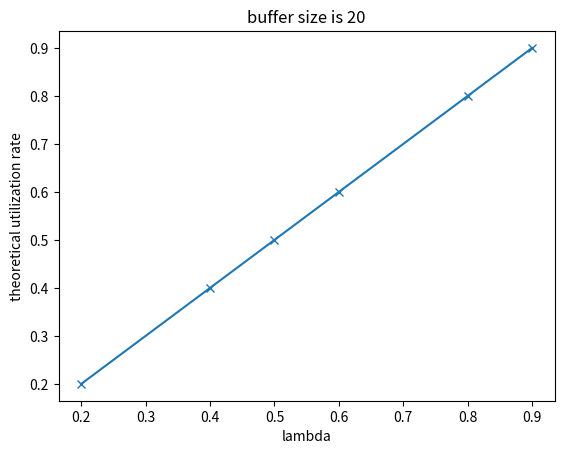

Python code for this plot:
from mpl_toolkits import mplot3d
import matplotlib.pyplot as plt
import numpy as np
#%matplotlib inline

def avg_cust_calculator(ld, u, l):
	result = []
	for i in range(l):
		p = ld[i]/u[i]
		result.append(p/(1-p))
	return result	

def avg_ut_calculator(ld, u, l):
	result = []
	for i in range(l):
		p = ld[i]/u[i]
		result.append(p)
	return result	


ld = np.array([0.1, 0.2, 0.4, 0.5, 0.6, 0.8, 0.9, 0.2, 0.4, 0.5, 0.6, 0.8, 0.9, 0.2, 0.4, 0.5, 0.6, 0.8, 0.9, 0.2, 0.4, 0.5, 0.6, 0.8, 0.9])
#ld = np.array(ld)

maxbuffer = np.array([-1, -1,-1,-1,-1,-1,-1,1,1,1,1,1,1,20,20,20,20,20,20,30,30,30,30,30,30,])
#maxbuffer = np.array(maxbuffer)

drop = np.array([0,0,0,0,0,0,0,1737,5387,7575, 10369,15024,17575, 0,0,0,0,81,727,0,0,0,0,5,220])
#drop = np.array(np)

mean_queue = np.array([0.11142,0.245315,0.67566,0.98804,1.463251, 4.18326, 8.207232, 0.231674, 0.461571, 0.567896, 0.681055, 0.84986, 0.927791, 0.24822, 0.668407, 1.00688, 1.57174, 3.663989, 6.800433, 0.24536, 0.68784, 1.00826, 1.538089, 4.137769, 7.768577])
#mean_queue = np.array(mean_queue)

utilizatio_rate = np.array([0.100774, 0.199309, 0.399479, 0.501785, 0.5952, 0.795634, 0.898451, 0.204953, 0.40092, 0.49853, 0.608637, 0.796405, 0.895581, 0.199073, 0.40126, 0.503206, 0.606748, 0.798178, 0.898606, 0.199022, 0.406016, 0.503396, 0.598665, 0.804323, 0.896989])

u = [1,1,1,1,1,1,1,1,1,1,1,1,1,1,1,1,1,1,1,1,1,1,1,1,1]

#plt.plot(ld[19:25], mean_queue[19:25], '-x')
#plt.ylabel("mean queue length")
#plt.xlabel("lambda")
#plt.title("buffer size is 30")
#plt.show()

#print(avg_cust_calculator(ld[7:13], u[7:13], 6))
#plt.plot(ld[19:25], avg_cust_calculator(ld[19:25], u[19:25], 6), '-x')
#plt.ylabel("theoretical mean queue length")
#plt.xlabel("lambda")
#plt.title("buffer size is 30")
#plt.show()

#
plt.plot(ld[19:25], avg_ut_calculator(ld[19:25], u[19:25], 6), '-x')
plt.ylabel("theoretical utilization rate")
plt.xlabel("lambda")
plt.title("buffer size is 20")
plt.show()



#plt.plot(ld[19:25], drop[19:25], '-x')
#plt.ylabel("drop count")
#plt.xlabel("lambda")
#plt.title("buffer size is 30")
#plt.show()

#plt.plot(ld[19:25], utilizatio_rate[19:25], '-x')
#plt.ylabel("utilization rate")
#plt.xlabel("lambda")
#plt.title("buffer size is 30")
#plt.show()


#plt.plot(ld[8:13], mean_queue[8:13], '-x')
#plt.ylabel("mean queue length")
#plt.xlabel("lambda")
#plt.title("buffer size is infinite")
#plt.show()